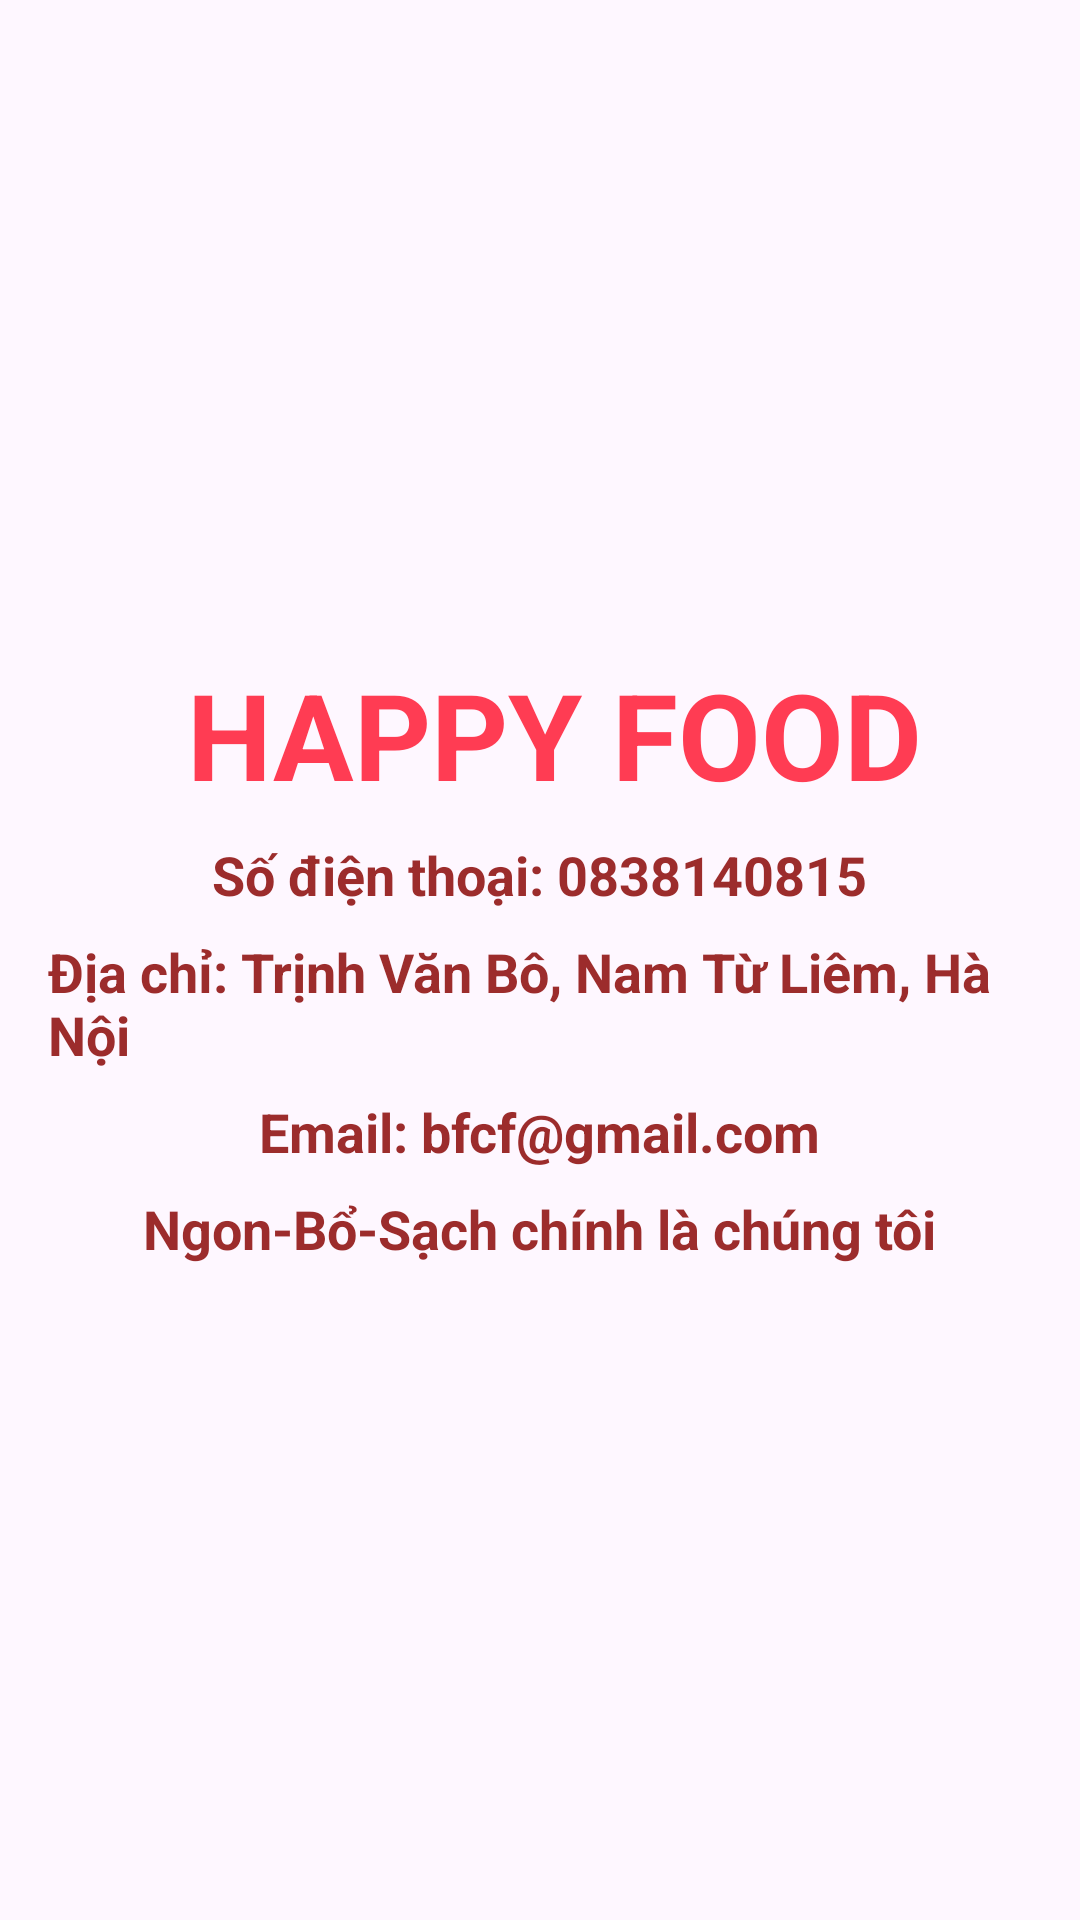

Reconstruct the res/layout file that produces this screen, plus the resources it refers to.
<!-- AndroidManifest.xml: application theme Theme.Nhom2_DuAn1_HappyFoo -->
<!-- res/layout/frag_k_themuser_adm.xml -->
<?xml version="1.0" encoding="utf-8"?>
<LinearLayout xmlns:android="http://schemas.android.com/apk/res/android"
    android:layout_width="match_parent"
    android:layout_height="match_parent"
    android:orientation="vertical"
    android:padding="16dp"
    android:gravity="center"
    >

    
    <TextView
        android:layout_width="wrap_content"
        android:layout_height="wrap_content"
        android:text=" HAPPY FOOD"
        android:textSize="40sp"
        android:textStyle="bold"
        android:textColor="#FF3C53"/>

    
    <TextView
        android:layout_width="wrap_content"
        android:layout_height="wrap_content"
        android:text="Số điện thoại: 0838140815"
        android:textSize="18sp"
        android:textStyle="bold"
        android:textColor="#9C2C2C"
        android:layout_marginTop="8dp"/>

    
    <TextView
        android:layout_width="wrap_content"
        android:layout_height="wrap_content"
        android:text="Địa chỉ: Trịnh Văn Bô, Nam Từ Liêm, Hà Nội"
        android:textSize="18sp"
        android:textStyle="bold"
        android:layout_marginTop="8dp"
        android:textColor="#9C2C2C"/>

    
    <TextView
        android:layout_width="wrap_content"
        android:layout_height="wrap_content"
        android:text="Email: bfcf@gmail.com"
        android:textSize="18sp"
        android:textStyle="bold"
        android:textColor="#9C2C2C"
        android:layout_marginTop="8dp"/>

    
    <TextView
        android:layout_width="wrap_content"
        android:layout_height="wrap_content"
        android:text="Ngon-Bổ-Sạch chính là chúng tôi"
        android:textSize="18sp"
        android:textStyle="bold"
        android:layout_marginTop="8dp"
        android:textColor="#9C2C2C"/>

</LinearLayout>
<!-- resources referenced by this layout -->
<resources>
  <style name="Theme.Nhom2_DuAn1_HappyFoo" parent="Base.Theme.Nhom2_DuAn1_HappyFoo" />
  <style name="Base.Theme.Nhom2_DuAn1_HappyFoo" parent="Theme.Material3.DayNight.NoActionBar">
          
          
      </style>
</resources>
